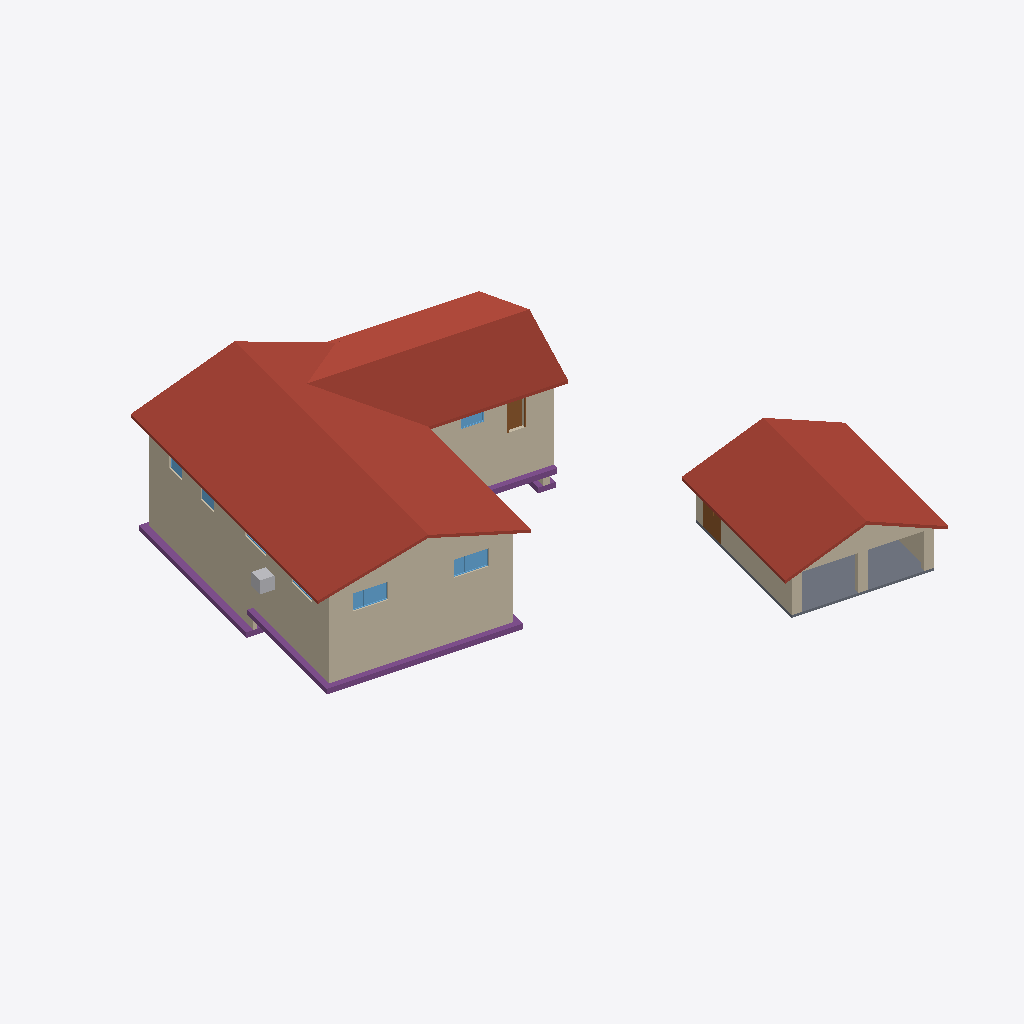
Isometric view of an IFC building model (IFC-SPF (STEP), schema IFC2X3, length unit foot), seen from the south-west, elements coloured by IFC class: 15 walls (beige), 7 windows (light blue), 6 footings (purple), 2 roofs (red-brown), 2 doors (brown), 1 slab (grey), 1 other element (light grey).
Extent 26.5 m × 33.1 m × 8.3 m (x, y, z). Storeys (4): Basement at -2.49 m; Garage at -0.15 m; 1st Floor at 0.00 m; Roof at 2.47 m. Elements (142): 70 IfcWallStandardCase, 24 IfcDoor, 18 IfcWindow, 7 IfcFooting, 6 IfcColumn, 5 IfcBeam, 4 IfcSlab, 2 IfcRoof, 2 IfcWall, 1 IfcBuildingElementProxy, 1 IfcCovering, 1 IfcFlowMovingDevice.

HEADER;
FILE_DESCRIPTION(('ViewDefinition [CoordinationView, QuantityTakeOffAddOnView]'),'2;1');
FILE_NAME('Project Number','2014-07-21T15:37:34',(''),(''),'The EXPRESS Data Manager Version 5.01.0100.02.64','20130308_1515(x64) - Exporter 2014.0.2013.0308 -','');
FILE_SCHEMA(('IFC2X3'));
ENDSEC;
DATA;
#87=IFCPROJECT('2f0veX5Vj59AhEg6WqGnhO',#41,'Project Number',$,$,'IFCopenHouse_Lantern_Hollow','Project Status',(#76,#84),#71);
#4429=IFCSITE('1GTlT1qNn8BvB06hac6z86',#41,'Surface:160378',$,'',#4428,#4425,$,.ELEMENT.,(43,12,28,896789),(-89,-22,-30,-851440),0.0,$,$);
#97=IFCBUILDING('1KQonblbj5ceqDFsjirDVX',#41,'IFCopenHouse_Lantern_Hollow',$,$,#32,$,'IFCopenHouse_Lantern_Hollow',.ELEMENT.,$,$,#93);
#108=IFCBUILDINGSTOREY('3_AVr8GQb2Mumtpc0ye__i',#41,'Basement',$,$,#106,$,'Basement',.ELEMENT.,-8.16666666666667);
#114=IFCBUILDINGSTOREY('3_AVr8GQb2Mumtpc0ye_tJ',#41,'Garage',$,$,#113,$,'Garage',.ELEMENT.,-0.5);
#118=IFCBUILDINGSTOREY('03MVej4aPDlwpTpVRTxBQY',#41,'1st Floor',$,$,#117,$,'1st Floor',.ELEMENT.,0.0);
#124=IFCBUILDINGSTOREY('3_AVr8GQb2Mumtpc0ye_$n',#41,'Roof',$,$,#123,$,'Roof',.ELEMENT.,8.10416666666667);
#12701=IFCROOF('2rM7no2i932e4quDqkMchg',#41,'Basic Roof:Garage - Existing:204325',$,'Basic Roof:Garage - Existing',#12697,$,'204325',.NOTDEFINED.);
#5190=IFCROOF('05Zb$O1_f4XOqOE04eNQng',#41,'Basic Roof:Garage - Existing:166063',$,'Basic Roof:Garage - Existing',#5187,$,'166063',.NOTDEFINED.);
#11283=IFCWALLSTANDARDCASE('2fruvuNqH11xAIi1FNqqYl',#41,'Basic Wall:Brick on Wood Studs:203604',$,'Basic Wall:Brick on Wood Studs:203659',#11177,#11281,'203604');
#6040=IFCWALLSTANDARDCASE('2qlq77L85CrgurthUd4lPu',#41,'Basic Wall:Generic - 12" Masonry:172188',$,'Basic Wall:Generic - 12" Masonry:1839',#6020,#6038,'172188');
#7710=IFCWALLSTANDARDCASE('1OPb4nQojD0Q$uf0MrlwW0',#41,'Basic Wall:Generic - 8" Masonry:193620',$,'Basic Wall:Generic - 8" Masonry:1840',#7690,#7708,'193620');
#6289=IFCSLAB('2qlq77L85CrgurthUd4lGl',#41,'Floor:Slab - Concrete - Garage:172747',$,'Floor:Slab - Concrete - Garage',#6271,#6287,'172747',.FLOOR.);
#12200=IFCWALL('2fruvuNqH11xAIi1FNqqYk',#41,'Basic Wall:Brick on Wood Studs:203605',$,'Basic Wall:Brick on Wood Studs:203659',#11310,#12198,'203605');
#5922=IFCWALLSTANDARDCASE('2qlq77L85CrgurthUd4iaE',#41,'Basic Wall:Generic - 12" Masonry:172010',$,'Basic Wall:Generic - 12" Masonry:1839',#5896,#5920,'172010');
#10390=IFCWALLSTANDARDCASE('2fruvuNqH11xAIi1FNqqYf',#41,'Basic Wall:Brick on Wood Studs:203602',$,'Basic Wall:Brick on Wood Studs:203659',#10332,#10388,'203602');
#4832=IFCWALLSTANDARDCASE('0Gp_XTJQjDQuWNrHB4z_O9',#41,'Basic Wall:Brick on Wood Stud - Garage:160916',$,'Basic Wall:Brick on Wood Stud - Garage:160657',#4772,#4830,'160916');
#6087=IFCWALLSTANDARDCASE('2qlq77L85CrgurthUd4lOS',#41,'Basic Wall:Generic - 12" Masonry:172280',$,'Basic Wall:Generic - 12" Masonry:1839',#6067,#6085,'172280');
#4898=IFCWALLSTANDARDCASE('0Gp_XTJQjDQuWNrHB4z_PT',#41,'Basic Wall:Brick on Wood Stud - Garage:160960',$,'Basic Wall:Brick on Wood Stud - Garage:160657',#4859,#4896,'160960');
#10225=IFCFOOTING('0sY4bcVBvDKvfAYWHKtFvx',#41,'Wall Foundation:Bearing Footing - 36" x 12":203480',$,'Wall Foundation:Bearing Footing - 36" x 12"',#10207,#10223,'203480',.STRIP_FOOTING.);
#10324=IFCFOOTING('0sY4bcVBvDKvfAYWHKtF_W',#41,'Wall Foundation:Bearing Footing - 36" x 12":203523',$,'Wall Foundation:Bearing Footing - 36" x 12"',#10306,#10322,'203523',.STRIP_FOOTING.);
#10181=IFCFOOTING('0sY4bcVBvDKvfAYWHKtFuY',#41,'Wall Foundation:Bearing Footing - 36" x 12":203393',$,'Wall Foundation:Bearing Footing - 36" x 12"',#10163,#10179,'203393',.STRIP_FOOTING.);
#10302=IFCFOOTING('0sY4bcVBvDKvfAYWHKtFvR',#41,'Wall Foundation:Bearing Footing - 36" x 12":203512',$,'Wall Foundation:Bearing Footing - 36" x 12"',#10273,#10300,'203512',.STRIP_FOOTING.);
#4745=IFCWALLSTANDARDCASE('0Gp_XTJQjDQuWNrHB4z_Ru',#41,'Basic Wall:Brick on Wood Stud - Garage:160869',$,'Basic Wall:Brick on Wood Stud - Garage:160657',#4704,#4743,'160869');
#18985=IFCWINDOW('2V8lxbuYfBQO81mbHFK7u1',#41,'71x39:Type 1:219920',$,'Type 1',#18983,#18974,'219920',3.23958333333333,5.89583333333333);
#19154=IFCWINDOW('2V8lxbuYfBQO81mbHFK7wr',#41,'71x39:Type 1:220068',$,'Type 1',#19152,#19143,'220068',3.23958333333333,5.89583333333334);
#3557=IFCFLOWMOVINGDEVICE('2By8Q7OcP0Vut70mnTJfdB',#41,'AC Unit:AC Unit:158080',$,'AC Unit',#3556,#3553,'158080');
#13994=IFCDOOR('2Ua33h_3T8580cc6QREoFi',#41,'Single-Flush:32" x 80":209724',$,'32" x 80"',#13992,#13983,'209724',6.66666666666667,2.66666666666667);
#5603=IFCDOOR('0f2wh3$Vn6ewzgwkxTrEJV',#41,'Double-Glass - Garage - Existing:Garage - Existing:167115',$,'Garage - Existing',#5601,#5592,'167115',6.66666666666667,5.37499999999999);
#5993=IFCWALLSTANDARDCASE('2qlq77L85CrgurthUd4lQg',#41,'Basic Wall:Generic - 12" Masonry:172110',$,'Basic Wall:Generic - 12" Masonry:1839',#5973,#5991,'172110');
#18672=IFCWINDOW('38CNzfyon4Ygst5lkzHjwH',#41,'Fixed:46 7/8in x 38 3/8in:218882',$,'46 7/8in x 38 3/8in',#18670,#18661,'218882',3.19791666666667,3.90625);
#10203=IFCFOOTING('0sY4bcVBvDKvfAYWHKtFu2',#41,'Wall Foundation:Bearing Footing - 36" x 12":203425',$,'Wall Foundation:Bearing Footing - 36" x 12"',#10185,#10201,'203425',.STRIP_FOOTING.);
#10269=IFCFOOTING('0sY4bcVBvDKvfAYWHKtFvE',#41,'Wall Foundation:Bearing Footing - 36" x 12":203501',$,'Wall Foundation:Bearing Footing - 36" x 12"',#10251,#10267,'203501',.STRIP_FOOTING.);
#11162=IFCWALL('2fruvuNqH11xAIi1FNqqYe',#41,'Basic Wall:Brick on Wood Studs:203603',$,'Basic Wall:Brick on Wood Studs:203659',#10457,#11160,'203603');
#19557=IFCWINDOW('3_ThJlPFDA0RNd7jeZvTdd',#41,'Casement Dbl with Trim:46 7/8in x 62 5/8in:221088',$,'46 7/8in x 62 5/8in',#19555,#19546,'221088',5.21875,3.90624999999999);
#19628=IFCWINDOW('3_ThJlPFDA0RNd7jeZvUPC',#41,'Casement Dbl with Trim:46 7/8in x 62 5/8in:221195',$,'46 7/8in x 62 5/8in',#19626,#19617,'221195',5.21875,3.90624999999999);
#4605=IFCWALLSTANDARDCASE('0Gp_XTJQjDQuWNrHB4z_QF',#41,'Basic Wall:Brick on Wood Stud - Garage:160786',$,'Basic Wall:Brick on Wood Stud - Garage:160657',#4535,#4603,'160786');
#12296=IFCWALLSTANDARDCASE('2fruvuNqH11xAIi1FNqqYj',#41,'Basic Wall:Brick on Wood Studs:203606',$,'Basic Wall:Brick on Wood Studs:203659',#12215,#12294,'203606');
#6248=IFCWALLSTANDARDCASE('2qlq77L85CrgurthUd4lIp',#41,'Basic Wall:Brick on CMU - Existing:172631',$,'Basic Wall:Brick on CMU - Existing:172363',#6228,#6246,'172631');
#19225=IFCWINDOW('2V8lxbuYfBQO81mbHFK7we',#41,'71x39:Type 1:220089',$,'Type 1',#19223,#19214,'220089',3.23958333333333,5.89583333333335);
#19294=IFCWINDOW('17lOntM4P7lPH2zUrJea5j',#41,'71x39:Type 1:221059',$,'Type 1',#19292,#19283,'221059',3.23958333333333,5.89583333333333);
ENDSEC;